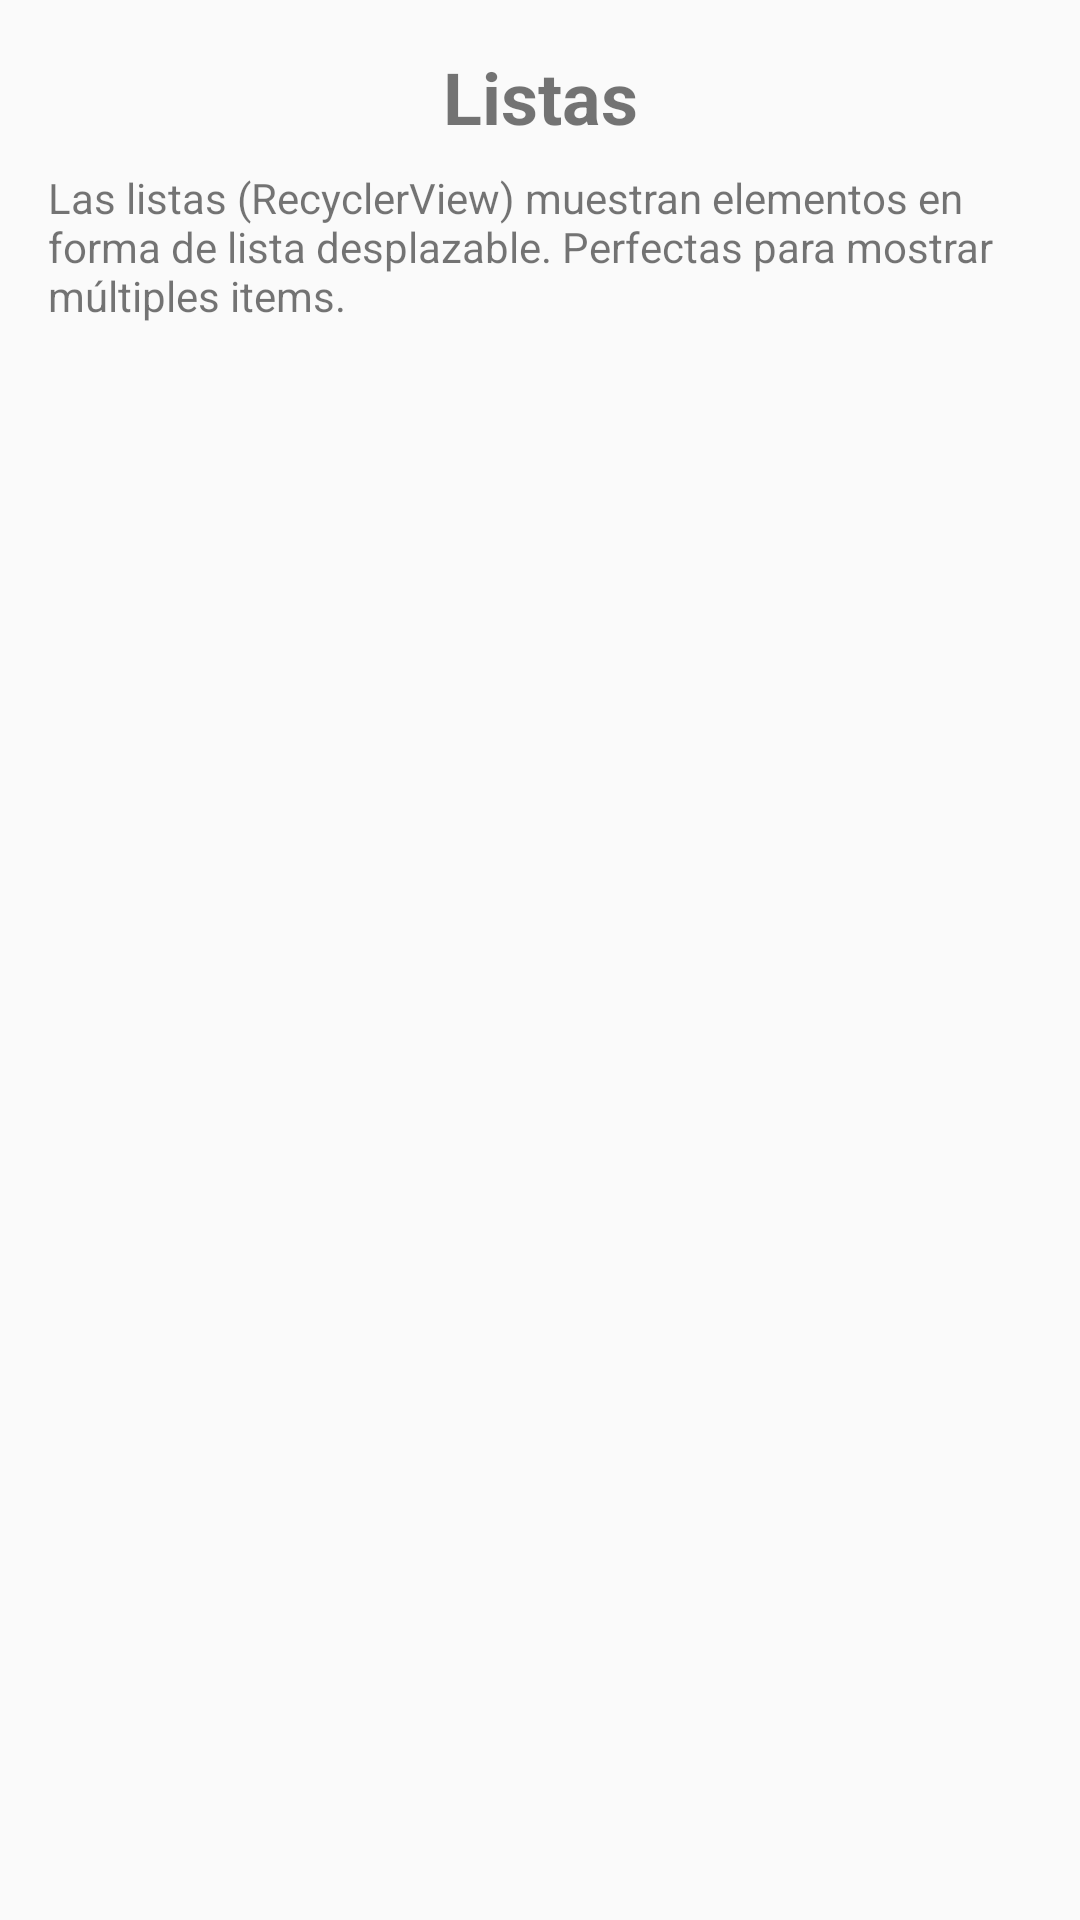

Android layout source for this screen:
<!-- AndroidManifest.xml: application theme Theme.AppCompat.Light.DarkActionBar -->
<!-- res/layout/fragment_lists.xml -->
<?xml version="1.0" encoding="utf-8"?>
<LinearLayout xmlns:android="http://schemas.android.com/apk/res/android"
    android:layout_width="match_parent"
    android:layout_height="match_parent"
    android:orientation="vertical"
    android:padding="16dp">

    <TextView
        android:layout_width="match_parent"
        android:layout_height="wrap_content"
        android:text="@string/title_lists"
        android:textSize="24sp"
        android:textStyle="bold"
        android:gravity="center"/>

    <TextView
        android:layout_width="match_parent"
        android:layout_height="wrap_content"
        android:text="@string/explanation_lists"
        android:layout_marginTop="8dp"
        android:layout_marginBottom="24dp"/>

    <androidx.recyclerview.widget.RecyclerView
        android:id="@+id/recycler_view"
        android:layout_width="match_parent"
        android:layout_height="match_parent"
        android:layout_marginTop="16dp"/>

</LinearLayout>
<!-- resources referenced by this layout -->
<resources>
  <string name="explanation_lists">Las listas (RecyclerView) muestran elementos en forma de lista desplazable. Perfectas para mostrar múltiples items.</string>
  <string name="title_lists">Listas</string>
</resources>
